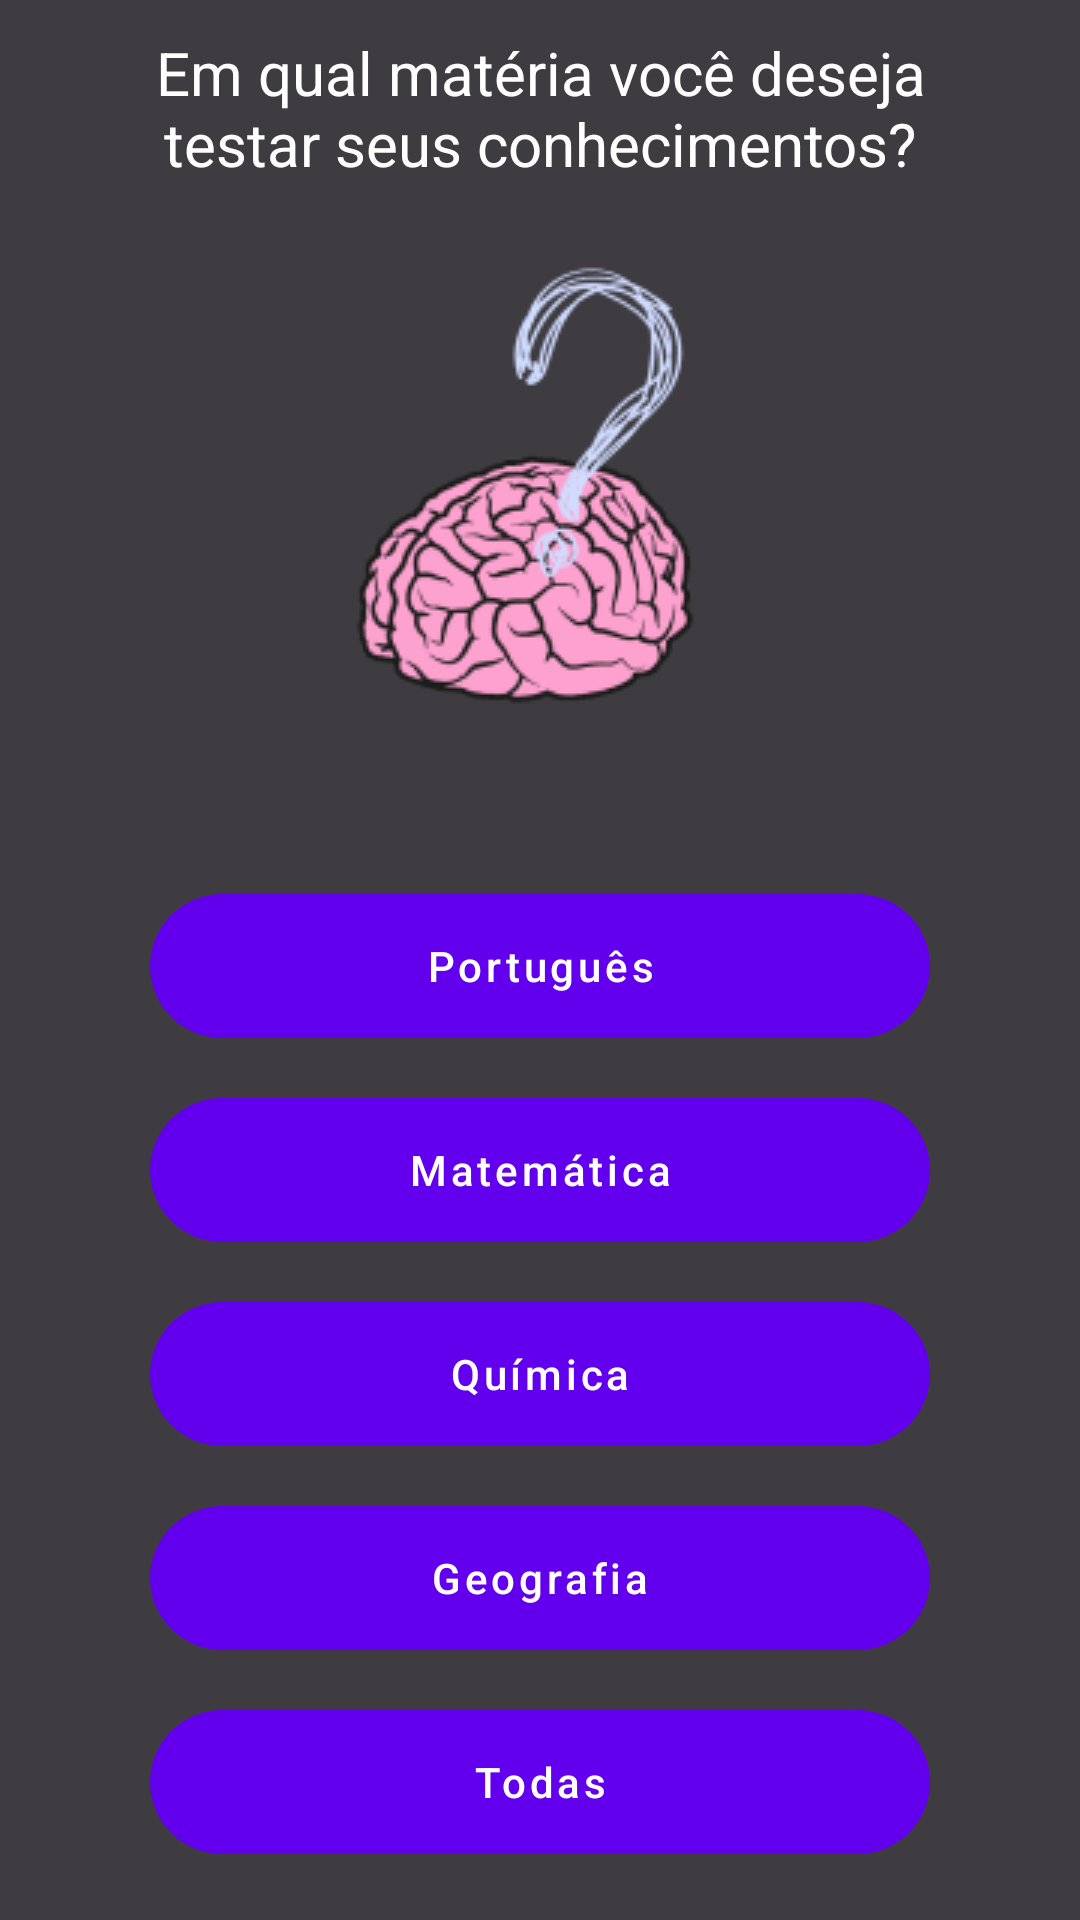

Reconstruct the res/layout file that produces this screen, plus the resources it refers to.
<!-- AndroidManifest.xml: application theme Theme.Cerebrum -->
<!-- res/layout/activity_tela1.xml -->
<?xml version="1.0" encoding="utf-8"?>
<LinearLayout xmlns:android="http://schemas.android.com/apk/res/android"
    xmlns:app="http://schemas.android.com/apk/res-auto"
    xmlns:tools="http://schemas.android.com/tools"
    android:layout_width="match_parent"
    android:layout_height="match_parent"
    android:background="#3F3C41"
    android:backgroundTint="#3F3C41"
    android:gravity="center_horizontal"
    android:orientation="vertical"
    tools:context=".Tela1">

    <LinearLayout
        android:layout_width="wrap_content"
        android:layout_height="wrap_content"
        android:layout_weight="0.2"
        android:gravity="center"
        android:orientation="horizontal">

        <TextView
            android:id="@+id/escolha"
            android:layout_width="wrap_content"
            android:layout_height="wrap_content"
            android:layout_marginLeft="50dp"
            android:layout_marginRight="50dp"
            android:gravity="center"
            android:text="@string/escolha"
            android:textColor="#FFFFFF"
            android:textSize="20sp" />
    </LinearLayout>

    <LinearLayout
        android:layout_width="wrap_content"
        android:layout_height="wrap_content"
        android:layout_weight="0.2"
        android:orientation="horizontal">

        <ImageView
            android:id="@+id/imageView2"
            android:layout_width="wrap_content"
            android:layout_height="wrap_content"
            android:contentDescription="@string/imagem"
            app:srcCompat="@drawable/cerebro" />
    </LinearLayout>

    <LinearLayout
        android:layout_width="match_parent"
        android:layout_height="wrap_content"
        android:layout_weight="0.2"
        android:orientation="vertical">

        <LinearLayout
            android:layout_width="match_parent"
            android:layout_height="wrap_content"
            android:layout_marginTop="20dp"
            android:gravity="center|center_horizontal|center_vertical"
            android:orientation="horizontal">

            <Button
                android:id="@+id/portugues"
                android:layout_width="match_parent"
                android:layout_height="wrap_content"
                android:layout_marginLeft="50dp"
                android:layout_marginRight="50dp"
                android:background="@drawable/corner"
                android:backgroundTint="#9A4DA7"
                android:gravity="center|center_horizontal|center_vertical"
                android:text="@string/portugues"
                android:textAllCaps="false"
                android:textColor="#FFFFFF"
                app:cornerRadius="30dp"
                tools:ignore="TouchTargetSizeCheck" />
        </LinearLayout>

        <LinearLayout
            android:layout_width="match_parent"
            android:layout_height="wrap_content"
            android:layout_marginTop="20dp"
            android:gravity="center"
            android:orientation="horizontal">

            <Button
                android:id="@+id/matematica"
                android:layout_width="match_parent"
                android:layout_height="wrap_content"
                android:layout_marginLeft="50dp"
                android:layout_marginRight="50dp"
                android:background="@drawable/corner"
                android:backgroundTint="#9A4DA7"
                android:gravity="center"
                android:text="@string/matematica"
                android:textAllCaps="false"
                android:textColor="#FFFFFF"
                app:cornerRadius="30dp"
                tools:ignore="TouchTargetSizeCheck" />
        </LinearLayout>

        <LinearLayout
            android:layout_width="match_parent"
            android:layout_height="wrap_content"
            android:layout_marginTop="20dp"
            android:gravity="center"
            android:orientation="horizontal">

            <Button
                android:id="@+id/quimica"
                android:layout_width="match_parent"
                android:layout_height="wrap_content"
                android:layout_marginLeft="50dp"
                android:layout_marginRight="50dp"
                android:background="@drawable/corner"
                android:backgroundTint="#9A4DA7"
                android:gravity="center"
                android:text="@string/quimica"
                android:textAllCaps="false"
                android:textColor="#FFFFFF"
                app:cornerRadius="30dp"
                tools:ignore="TouchTargetSizeCheck" />
        </LinearLayout>

        <LinearLayout
            android:layout_width="match_parent"
            android:layout_height="wrap_content"
            android:layout_marginTop="20dp"
            android:gravity="center"
            android:orientation="horizontal">

            <Button
                android:id="@+id/geografia"
                android:layout_width="match_parent"
                android:layout_height="wrap_content"
                android:layout_marginLeft="50dp"
                android:layout_marginRight="50dp"
                android:background="@drawable/corner"
                android:backgroundTint="#9A4DA7"
                android:gravity="center"
                android:text="@string/geografia"
                android:textAllCaps="false"
                android:textColor="#FFFFFF"
                app:cornerRadius="30dp"
                tools:ignore="TouchTargetSizeCheck" />
        </LinearLayout>

        <LinearLayout
            android:layout_width="match_parent"
            android:layout_height="wrap_content"
            android:layout_marginTop="20dp"
            android:gravity="center"
            android:orientation="horizontal">

            <Button
                android:id="@+id/todas"
                android:layout_width="match_parent"
                android:layout_height="wrap_content"
                android:layout_marginLeft="50dp"
                android:layout_marginRight="50dp"
                android:background="@drawable/corner"
                android:backgroundTint="#9A4DA7"
                android:gravity="center"
                android:text="@string/todas"
                android:textAllCaps="false"
                android:textColor="#FFFFFF"
                app:cornerRadius="30dp"
                tools:ignore="TouchTargetSizeCheck" />
        </LinearLayout>
    </LinearLayout>

</LinearLayout>
<!-- resources referenced by this layout -->
<resources>
  <!-- drawable cerebro: png bitmap (drawable-v24, 20958 bytes) -->
  <!-- drawable corner (drawable) -->
  <?xml version="1.0" encoding="utf-8"?>
  <shape xmlns:android="http://schemas.android.com/apk/res/android" android:shape="rectangle">
  
  
      <corners
          android:topLeftRadius="30dp"
          android:topRightRadius="30dp"
          android:bottomLeftRadius="30dp"
          android:bottomRightRadius="30dp">
      </corners>
  </shape>
  <string name="escolha">Em qual matéria você deseja testar seus conhecimentos?</string>
  <string name="geografia">Geografia</string>
  <string name="imagem">Logo</string>
  <string name="matematica">Matemática</string>
  <string name="portugues">Português</string>
  <string name="quimica">Química</string>
  <string name="todas">Todas</string>
  <style name="Theme.Cerebrum" parent="Theme.MaterialComponents.DayNight.DarkActionBar">
          
          <item name="colorPrimary">@color/purple_500</item>
          <item name="colorPrimaryVariant">@color/purple_700</item>
          <item name="colorOnPrimary">@color/white</item>
          
          <item name="colorSecondary">@color/teal_200</item>
          <item name="colorSecondaryVariant">@color/teal_700</item>
          <item name="colorOnSecondary">@color/black</item>
          
          <item name="android:statusBarColor" tools:targetApi="l">?attr/colorPrimaryVariant</item>
          
      </style>
  <color name="purple_500">#FF6200EE</color>
  <color name="purple_700">#FF3700B3</color>
  <color name="white">#FFFFFFFF</color>
  <color name="teal_200">#FF03DAC5</color>
  <color name="teal_700">#FF018786</color>
  <color name="black">#FF000000</color>
</resources>
